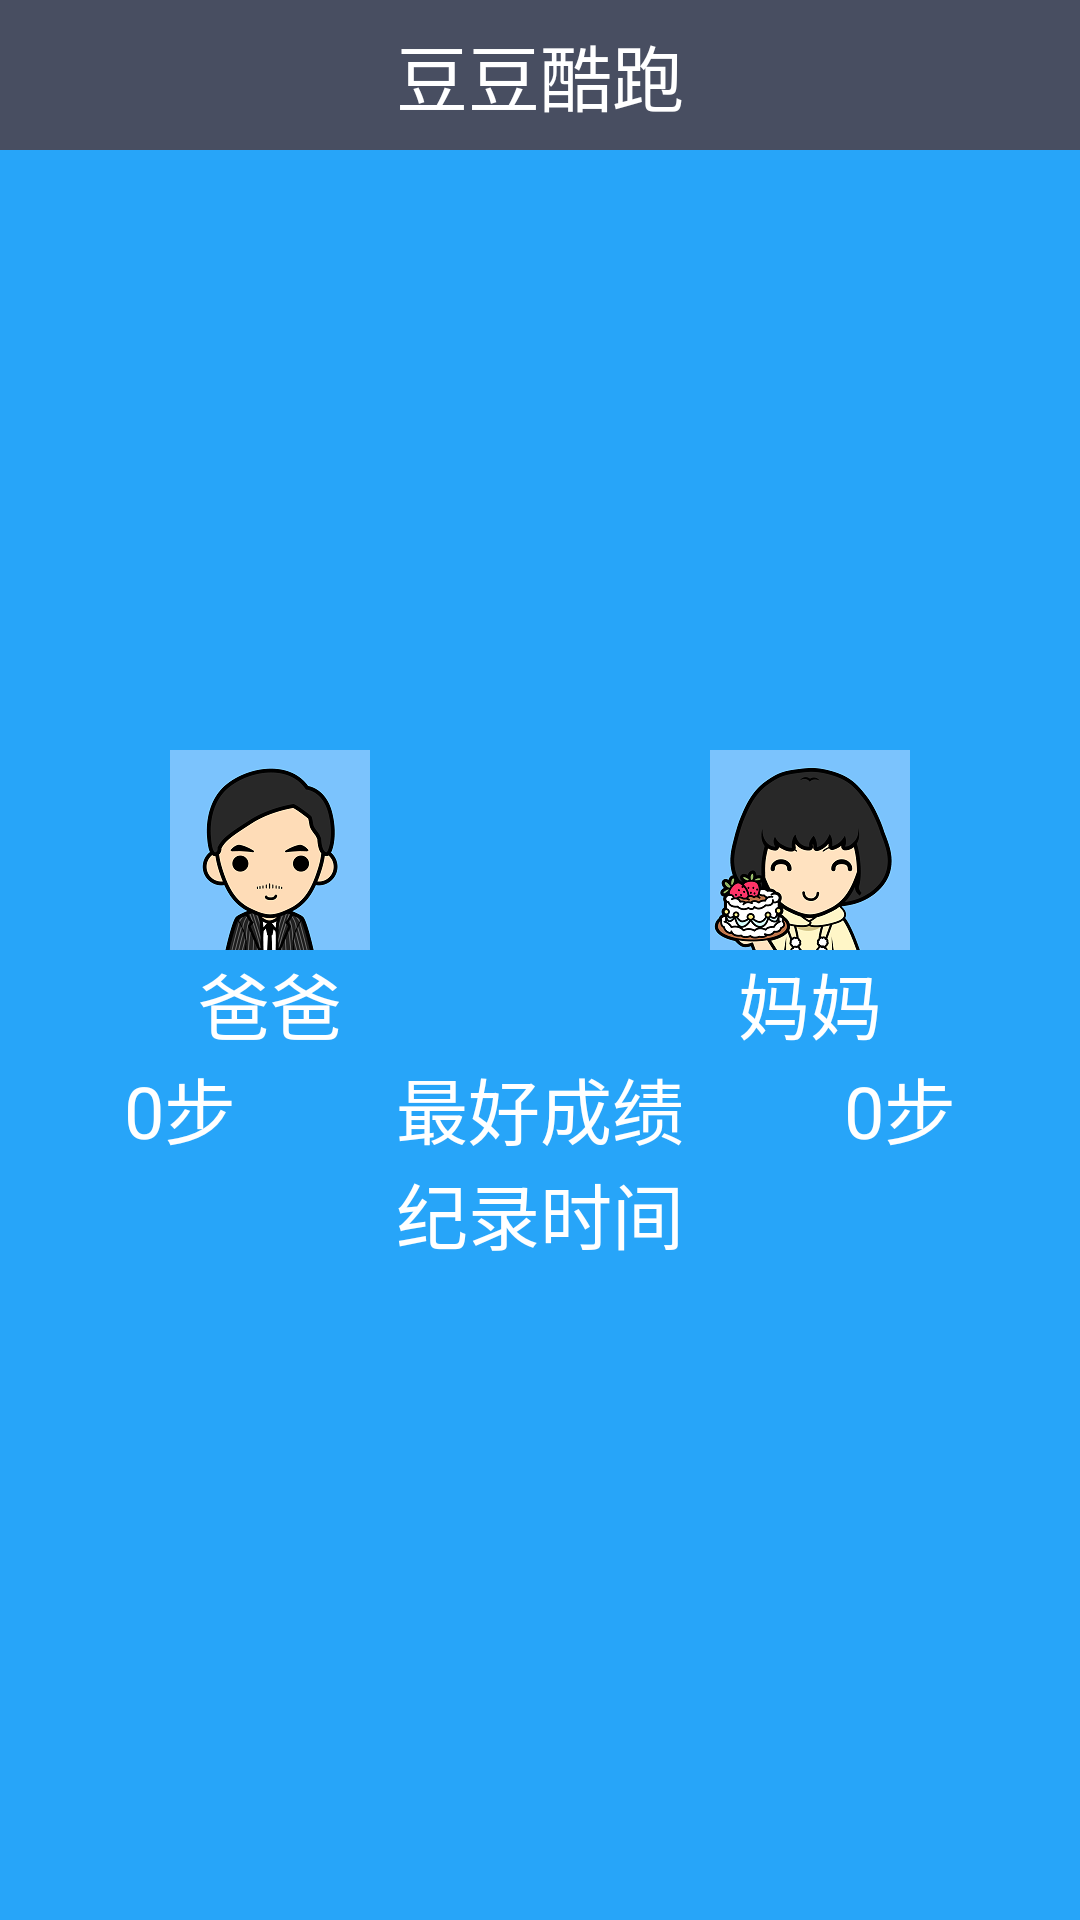

This screen was rendered from an Android layout file. Write that file and the resources it references.
<!-- AndroidManifest.xml: application theme AppTheme -->
<!-- res/layout/main.xml -->
<?xml version="1.0" encoding="utf-8"?>
<LinearLayout xmlns:android="http://schemas.android.com/apk/res/android"
    android:layout_width="match_parent"
    android:layout_height="match_parent"
    android:orientation="vertical"
    android:background="#27A5F9" >
    <RelativeLayout 
        android:layout_width="match_parent"
        android:layout_height="50dp"
        android:background="#484E61" >
        
       	<TextView 
       	    android:text="@string/douDouKuPaoActivity_title"
       	    android:layout_width="wrap_content"
       	    android:layout_height="wrap_content"
       	    android:layout_centerInParent="true"
       	    android:textColor="#fff"
       	    android:textSize="24sp" />
    </RelativeLayout>
    <LinearLayout 
        android:layout_width="match_parent"
        android:layout_height="wrap_content"
        android:orientation="horizontal"
        android:layout_marginTop="200dp">
        <LinearLayout 
            android:layout_width="0dp"
            android:layout_height="wrap_content"
            android:layout_weight="1"
            android:orientation="vertical">
    		<ImageButton 
        		android:id="@+id/button_father"
        		android:background="#00000000"
        		android:layout_width="wrap_content"
        		android:layout_gravity="center_horizontal"
        		android:layout_height="wrap_content"
        		android:src="@drawable/father"/>
    		<TextView 
            	android:layout_width="wrap_content"
            	android:layout_gravity="center_horizontal"
           		android:layout_height="wrap_content"
            	android:textColor="#fff"
            	android:textSize="24sp"
            	android:text="@string/main_button_father"/>
    	</LinearLayout>
    	<LinearLayout 
            android:layout_width="0dp"
            android:layout_height="wrap_content"
            android:layout_weight="1"
            android:orientation="vertical">
    		<ImageButton
       			android:id="@+id/button_mother"
        		android:background="#00000000"
        		android:layout_width="wrap_content"
        		android:layout_gravity="center_horizontal"
        		android:layout_height="wrap_content"
        		android:src="@drawable/mother"/>
    		<TextView 
            	android:layout_width="wrap_content"
            	android:layout_gravity="center_horizontal"
            	android:layout_height="wrap_content"
            	android:textColor="#fff"
            	android:textSize="24sp"
            	android:text="@string/main_button_mother"/>	
    	</LinearLayout> 	
    </LinearLayout>
    <LinearLayout 
        android:layout_width="match_parent"
        android:layout_height="wrap_content"
        android:orientation="horizontal">
    	
        <TextView
        	android:id="@+id/text_best_counter_father" 
            android:layout_width="0dp"
            android:layout_weight="1"
            android:layout_gravity="center_horizontal"
            android:gravity="center_horizontal"
            android:layout_height="wrap_content"
            android:text="@string/main_default_counter"
            android:textColor="#fff"
            android:textSize="24sp" />
        <TextView
            android:text="@string/main_best_counter"
            android:layout_width="0dp"
            android:layout_weight="1"
            android:gravity="center_horizontal"
            android:layout_gravity="center_horizontal"
            android:layout_height="wrap_content"
            android:textColor="#fff"
            android:textSize="24sp" />
        <TextView
        	android:id="@+id/text_best_counter_mother" 
            android:layout_width="0dp"
            android:layout_weight="1"
            android:layout_gravity="center_horizontal"
            android:gravity="center_horizontal"
            android:layout_height="wrap_content"
            android:textColor="#fff"
            android:text="@string/main_default_counter"
            android:textSize="24sp" />	
    </LinearLayout>
    <LinearLayout 
        android:layout_width="match_parent"
        android:layout_height="wrap_content"
        android:orientation="horizontal">
    	
        <TextView
        	android:id="@+id/text_best_date_father" 
            android:layout_width="0dp"
            android:layout_weight="1"
            android:layout_gravity="center_horizontal"
            android:gravity="center_horizontal"
            android:layout_height="wrap_content"
            android:textColor="#fff"
            android:textSize="24sp" />
        <TextView
            android:text="@string/main_best_date"
            android:layout_width="0dp"
            android:layout_weight="1"
            android:layout_gravity="center_horizontal"
            android:gravity="center_horizontal"
            android:layout_height="wrap_content"
            android:textColor="#fff"
            android:textSize="24sp" />
        <TextView
        	android:id="@+id/text_best_date_mother" 
            android:layout_width="0dp"
            android:layout_weight="1"
            android:layout_gravity="center_horizontal"
            android:gravity="center_horizontal"
            android:layout_height="wrap_content"
            android:textColor="#fff"
            android:textSize="24sp" />	
    </LinearLayout>

</LinearLayout>
<!-- resources referenced by this layout -->
<resources>
  <!-- drawable father: png bitmap (drawable-xxhdpi, 16972 bytes) -->
  <!-- drawable mother: png bitmap (drawable-xxhdpi, 23158 bytes) -->
  <string name="douDouKuPaoActivity_title">豆豆酷跑</string>
  <string name="main_best_counter">最好成绩</string>
  <string name="main_best_date">纪录时间</string>
  <string name="main_button_father">爸爸</string>
  <string name="main_button_mother">妈妈</string>
  <string name="main_default_counter">0步</string>
  <style name="AppTheme" parent="AppBaseTheme">
          
      </style>
  <style name="AppBaseTheme" parent="android:Theme.Light">
          
      </style>
</resources>
